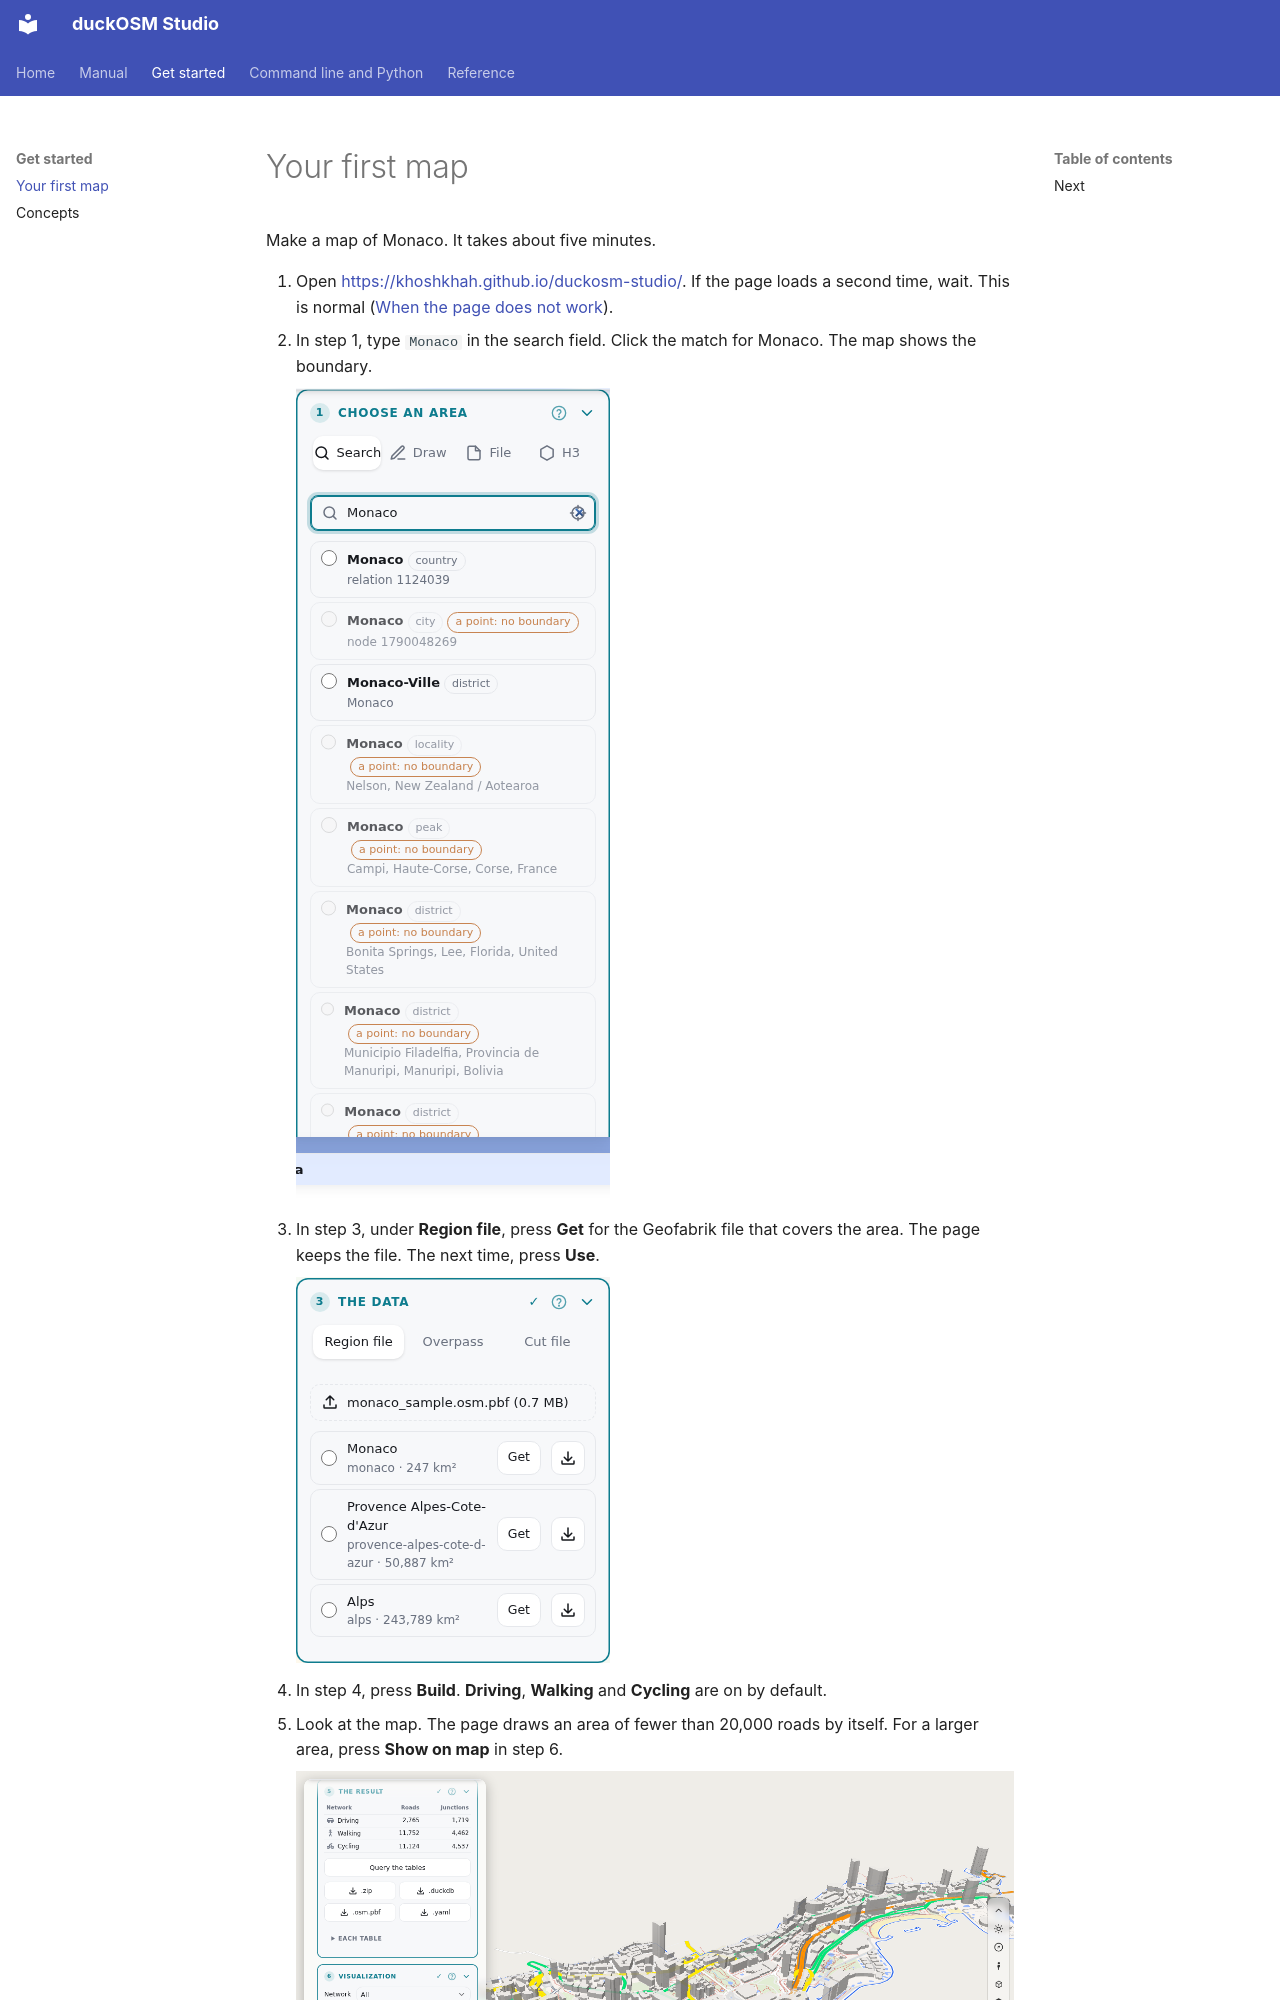

repository: Khoshkhah/duckosm-rust · page: first_map/index.html · generator: mkdocs

# Your first map

Make a map of Monaco. It takes about five minutes.

1. Open <https://khoshkhah.github.io/duckosm-studio/>. If the page loads a second time, wait. This is normal ([When the page does not work](troubleshooting.md)).
2. In step 1, type `Monaco` in the search field. Click the match for Monaco. The map shows the boundary.

    ![Step 1: the search and its matches](img/dashboard/02-search.png)

3. In step 3, under **Region file**, press **Get** for the Geofabrik file that covers the area. The page keeps the file. The next time, press **Use**.

    ![Step 3: the region files that cover the area](img/dashboard/07-data.png)

4. In step 4, press **Build**. **Driving**, **Walking** and **Cycling** are on by default.
5. Look at the map. The page draws an area of fewer than 20,000 roads by itself. For a larger area, press **Show on map** in step 6.

    ![The roads of Monaco on the map after a build](img/dashboard/12-map-after-build.png)
